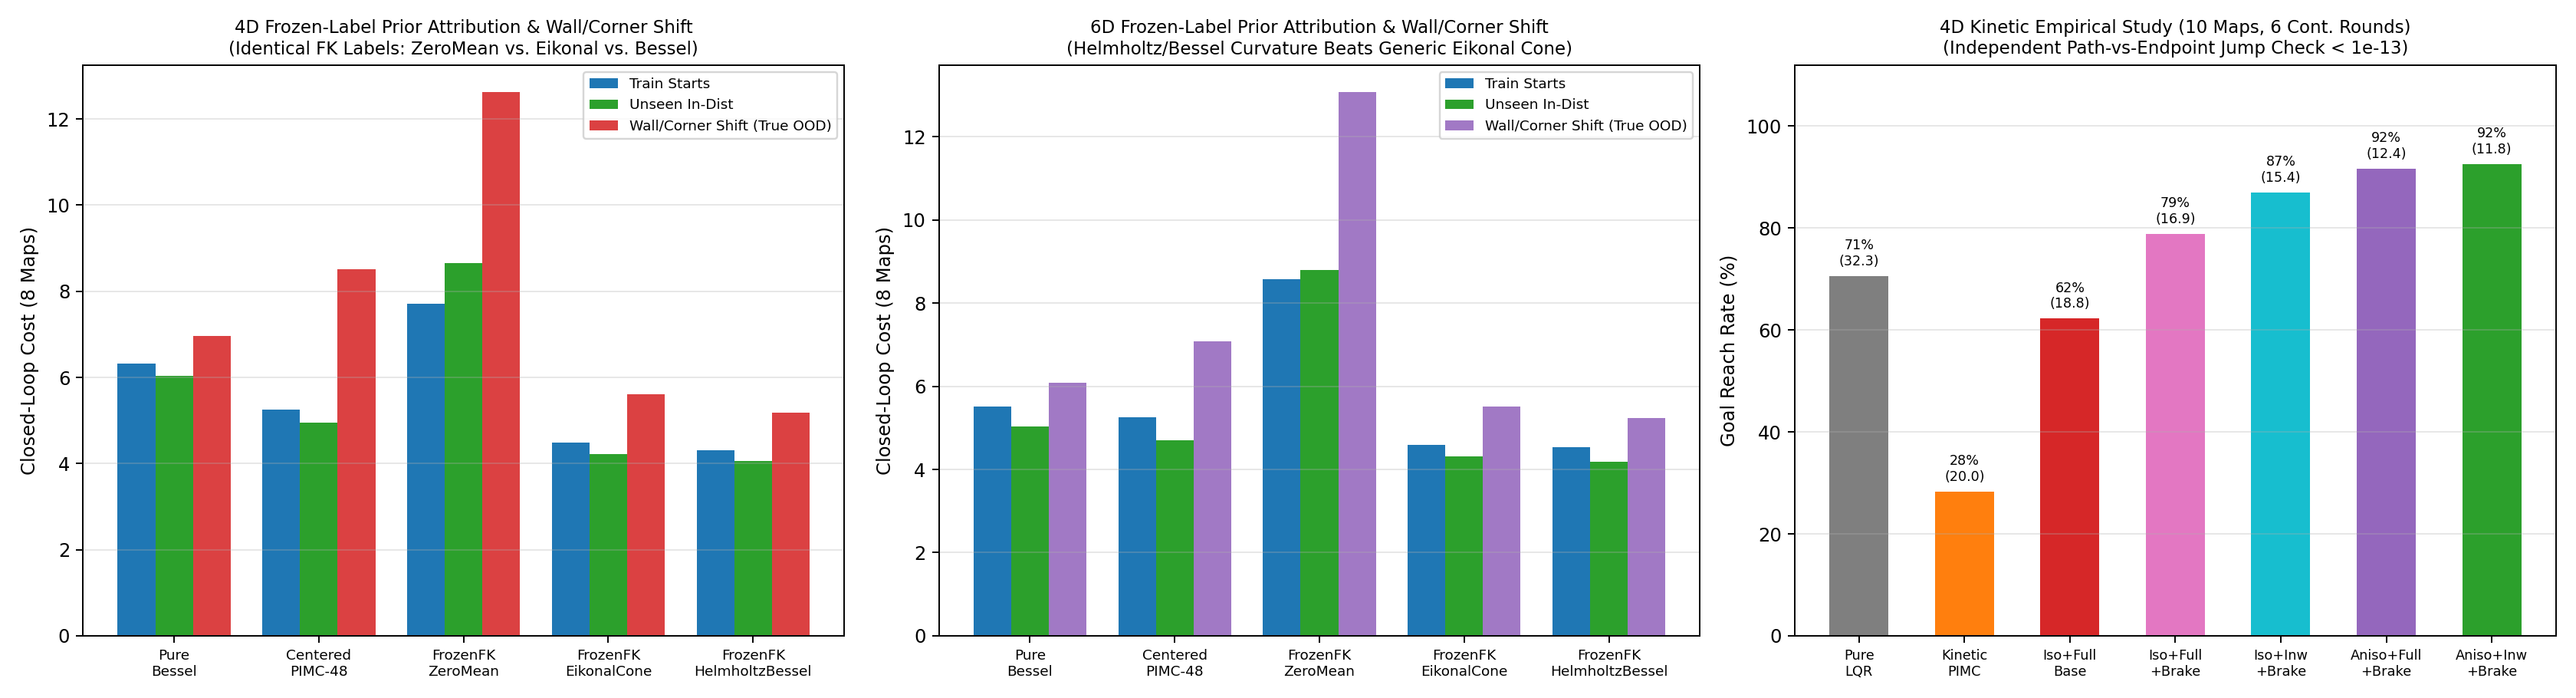

Recreate this plot in Python.
"""Experiment 3 (`green_response`):
3A & 3B. 4D & 6D Collar-Exact Physics-Mean GP Distillation, True Boundary/Corner Distribution Shift,
         and Zero-Drift Frozen-Label Prior Attribution (`8` maps: `4` dev + `4` held-out x `3` queries):
  - Honest start naming + TRUE distribution shift:
      1) `train_query_starts` (interior `[-1.20, 1.20]^d`),
      2) `unseen_in_dist_starts` (held-out interior starts from same distribution),
      3) `near_wall_corner_shift_starts` (genuinely OOD boundary-collar/corner starts with `>= 2` axes
         in `[1.36, 1.58]`, strictly outside the `[-1.22, 1.22]^d` anchor support!);
  - Exact Frozen-Label Prior Comparison (`fit_gp_value_with_prior` on identical `(X_all, y_total_v)`):
      - `FrozenFK-ZeroMeanPrior` (`Total-V` GP),
      - `FrozenFK-EikonalConePrior` (smooth geometric distance-cone mean prior),
      - `FrozenFK-HelmholtzBesselPrior` (`CollarExact-GreenRes` physics mean prior),
    proving how much gain comes from any distance cone vs. exact `d`-dimensional Helmholtz/Bessel curvature!
3C. Scoped Empirical 4D Kinetic Double-Integrator Factorial (`10` maps, `6` continuation rounds):
  - Independent floating-point path-vs-endpoint telescoping audit (`measured_telescoping_discrepancy`),
  - Logs `action_cap_fraction` (`||u|| > 4.5`), velocity-cap boundary RMS, and specular wall pair RMS.
"""
from __future__ import annotations

import os
for _k in ("OMP_NUM_THREADS", "OPENBLAS_NUM_THREADS", "MKL_NUM_THREADS", "VECLIB_MAXIMUM_THREADS", "NUMEXPR_NUM_THREADS"):
    os.environ.setdefault(_k, "1")

import json
import sys
import time
from pathlib import Path
from typing import List, Tuple

ROOT = Path(__file__).resolve().parents[1]
if str(ROOT) not in sys.path:
    sys.path.insert(0, str(ROOT))

import matplotlib
matplotlib.use("Agg")
import matplotlib.pyplot as plt
import numpy as np

from green_response import (
    BoxNeumannBesselBaseGuide,
    EikonalConeMeanGuide,
    GoalBall,
    HazardFeature,
    KrigingWorldModel,
    ProblemSpec,
    QueryTask,
    build_kinetic_lqr_base_guide,
    collect_runtime_metadata,
    enforce_single_thread_env,
    generate_benchmark_map,
    make_antithetic_centered_pimc_policy,
    paired_stats,
    reflect_kinetic_into_box,
    sample_noisy_probes,
    simulate_closed_loop_crn,
    solve_highd_fk_distillation,
    solve_kinetic_underactuated_greenres,
)
from green_response.highd_solvers import fit_gp_value_with_prior


def make_highd_queries_three_regimes(
    map_seed: int, dim: int, n_queries: int = 3
) -> List[Tuple[QueryTask, QueryTask, QueryTask]]:
    """Returns `(q_train, q_unseen_in_dist, q_near_wall_corner_shift)` triples!"""
    rng = np.random.default_rng(map_seed + 505)
    r_goal = 0.36 if dim == 4 else 0.44
    triples = []
    for q_i in range(n_queries):
        goals = []
        for g_k in range(2):
            for _att in range(100):
                gc = rng.uniform(-0.92, 0.92, size=dim)
                if dim > 2:
                    gc[2:] *= 0.65
                if all(np.linalg.norm(gc - np.asarray(prev.center)) > 2.15 * r_goal for prev in goals):
                    phi_v = 0.0 if g_k == 0 else float(rng.uniform(0.20, 0.85))
                    goals.append(GoalBall(tuple(gc.tolist()), phi=phi_v, radius=r_goal))
                    break

        in_starts = []
        for _ in range(5):
            for _att in range(120):
                sp_pt = rng.uniform(-1.20, 1.20, size=dim)
                if dim > 2:
                    sp_pt[2:] *= 0.80
                if all(np.linalg.norm(sp_pt - np.asarray(g.center)) > r_goal + 0.35 for g in goals):
                    in_starts.append(tuple(sp_pt.tolist()))
                    break

        # True distribution-shifted starts: outer collar/corner shell (`>= 2` axes in `[1.36, 1.58]`)!
        shift_starts = []
        for _ in range(2):
            for _att in range(150):
                sp_sh = rng.uniform(-1.30, 1.30, size=dim)
                ax_pair = rng.choice(dim, size=2, replace=False)
                for ax_i in ax_pair:
                    sp_sh[ax_i] = float(rng.choice([-1.0, 1.0]) * rng.uniform(1.38, 1.58))
                if all(np.linalg.norm(sp_sh - np.asarray(g.center)) > r_goal + 0.35 for g in goals):
                    shift_starts.append(tuple(sp_sh.tolist()))
                    break

        mid = np.clip(0.5 * (np.asarray(in_starts[0]) + np.asarray(goals[0].center)), -1.1, 1.1)
        loc_h = (HazardFeature(tuple(mid.tolist()), float(rng.uniform(4.5, 8.0)), (0.34,) * dim),)
        q_train = QueryTask(f"hd_{dim}d_{q_i}", tuple(goals), tuple(in_starts[:3]), loc_h)
        q_unseen = QueryTask(f"hd_{dim}d_{q_i}_unseen_indist", tuple(goals), tuple(in_starts[3:5]), loc_h)
        q_shift = QueryTask(f"hd_{dim}d_{q_i}_wall_corner_shift", tuple(goals), tuple(shift_starts), loc_h)
        triples.append((q_train, q_unseen, q_shift))
    return triples


def run_highd_prior_and_shift_suite(
    dim: int, n_probes: int, n_dev: int = 4, n_heldout: int = 4, n_queries: int = 3
) -> dict:
    spec = ProblemSpec(dim=dim, half_width=1.65, sigma=0.55, q0=0.65, dt_sim=0.020, max_steps=420)
    base_s = 2200 if dim == 4 else 3200
    map_seeds = list(range(base_s, base_s + n_dev)) + list(range(base_s + 1000, base_s + 1000 + n_heldout))

    methods = [
        "Pure-Eikonal-Guide",
        "Pure-Bessel-BaseGuide",
        "SameGP-Centered-PIMC-H16",
        "SameGP-Centered-PIMC-H48",
        "EndToEnd-Unguided-ZeroMean",
        "EndToEnd-Guided-ZeroMean",
        "FrozenFK-ZeroMeanPrior",
        "FrozenFK-EikonalConePrior",
        "FrozenFK-HelmholtzBesselPrior",
        "EndToEnd-DiscreteTele-BesselPrior",
    ]
    train_costs = {m: [] for m in methods}
    unseen_indist_costs = {m: [] for m in methods}
    wall_corner_shift_costs = {m: [] for m in methods}
    reach_rates = {m: [] for m in methods}
    build_ms = {m: [] for m in methods}
    k1_exec_ms = {m: [] for m in methods}
    gp_fit_ms_list = []
    pimc_ess_h16, pimc_ess_h48 = [], []
    fk_diag = {"collar_frac": [], "mean_ess": [], "min_ess": [], "weighted_tail_mass": [], "cont_final_diff": []}

    n_anch = 88 if dim == 4 else 108

    for idx_m, m_seed in enumerate(map_seeds):
        world = generate_benchmark_map(m_seed, dim=dim, regime="smooth", with_drift=True, spec=spec)
        X_obs, q_obs, b_obs = sample_noisy_probes(world, n_probes=n_probes, seed=m_seed + 7, include_drift=True)
        t_gp = time.perf_counter()
        km = KrigingWorldModel(X_obs, q_obs, b_obs)
        gp_fit_ms_list.append(1000.0 * (time.perf_counter() - t_gp))

        triples = make_highd_queries_three_regimes(m_seed, dim=dim, n_queries=n_queries)
        c_tr = {m: [] for m in methods}
        c_un = {m: [] for m in methods}
        c_sh = {m: [] for m in methods}
        r_tr = {m: [] for m in methods}
        b_q = {m: [] for m in methods}
        e1_q = {m: [] for m in methods}

        for q_i, (q_tr, q_un, q_sh) in enumerate(triples):
            fk_seed = 8000 + 20 * idx_m + q_i
            sim_seed = 9000 + 20 * idx_m + q_i
            q_k1 = QueryTask(q_tr.name + "_k1", q_tr.goals, (q_tr.start_points[0],), q_tr.local_hazards)

            t0 = time.perf_counter()
            eik_g = EikonalConeMeanGuide(spec, q_tr)
            b_eik_ms = 1000.0 * (time.perf_counter() - t0)
            pol_eik = lambda X, eg=eik_g: -eg.val_and_grad(X)[1]

            t0 = time.perf_counter()
            bes_g = BoxNeumannBesselBaseGuide(spec, q_tr)
            b_bes_ms = 1000.0 * (time.perf_counter() - t0)
            pol_bes = lambda X, bg=bes_g: -bg.val_and_grad(X)[1]

            pol_p16, init_p16, d_p16 = make_antithetic_centered_pimc_policy(spec, km, q_tr, n_particles=36, horizon_steps=16, seed=fk_seed + 1)
            pol_p48, init_p48, d_p48 = make_antithetic_centered_pimc_policy(spec, km, q_tr, n_particles=36, horizon_steps=48, seed=fk_seed + 2)

            s_ung = solve_highd_fk_distillation(
                spec, km, q_tr, n_interior_anchors=n_anch, n_mc_paths=64, n_steps_fk=75,
                residual_mode="continuum_collar", prior_mode="zero_mean", guided_proposal=False, seed=fk_seed,
            )
            s_gui_zm = solve_highd_fk_distillation(
                spec, km, q_tr, n_interior_anchors=n_anch, n_mc_paths=64, n_steps_fk=75,
                residual_mode="continuum_collar", prior_mode="zero_mean", guided_proposal=True, seed=fk_seed,
            )
            s_disc = solve_highd_fk_distillation(
                spec, km, q_tr, n_interior_anchors=n_anch, n_mc_paths=64, n_steps_fk=75,
                residual_mode="discrete_telescoping", prior_mode="helmholtz_bessel", guided_proposal=True, seed=fk_seed,
            )
            # Primary CollarExact Helmholtz-Bessel FK Distillation:
            s_bessel = solve_highd_fk_distillation(
                spec, km, q_tr, n_interior_anchors=n_anch, n_mc_paths=64, n_steps_fk=75,
                residual_mode="continuum_collar", prior_mode="helmholtz_bessel", guided_proposal=True, seed=fk_seed,
            )

            # ZERO-DRIFT FROZEN-LABEL REFITS (`X_all` and `y_total_v` 100% bit-for-bit identical!):
            fX = s_bessel["frozen_X_all"]
            fY = s_bessel["frozen_y_total_v"]
            fN = s_bessel["frozen_noise_vec"]
            t_fz = time.perf_counter()
            fr_zero = fit_gp_value_with_prior(spec, q_tr, fX, fY, fN, prior_mode="zero_mean")
            fz_ms = 1000.0 * (time.perf_counter() - t_fz)
            t_fe = time.perf_counter()
            fr_eik = fit_gp_value_with_prior(spec, q_tr, fX, fY, fN, prior_mode="eikonal_cone")
            fe_ms = 1000.0 * (time.perf_counter() - t_fe)

            fk_diag["collar_frac"].append(s_bessel["collar_step_fraction"])
            fk_diag["mean_ess"].append(s_bessel["mean_ess"])
            fk_diag["min_ess"].append(s_bessel["min_ess"])
            fk_diag["weighted_tail_mass"].append(s_bessel["weighted_tail_mass"])
            fk_diag["cont_final_diff"].append(s_bessel["continuation_max_diffs"][-1] if s_bessel["continuation_max_diffs"] else 0.0)

            pol_table = {
                "Pure-Eikonal-Guide": (pol_eik, b_eik_ms),
                "Pure-Bessel-BaseGuide": (pol_bes, b_bes_ms),
                "SameGP-Centered-PIMC-H16": (pol_p16, init_p16),
                "SameGP-Centered-PIMC-H48": (pol_p48, init_p48),
                "EndToEnd-Unguided-ZeroMean": (s_ung["policy"], s_ung["plan_ms"]),
                "EndToEnd-Guided-ZeroMean": (s_gui_zm["policy"], s_gui_zm["plan_ms"]),
                "FrozenFK-ZeroMeanPrior": (fr_zero["policy"], s_bessel["plan_ms"] + fz_ms),
                "FrozenFK-EikonalConePrior": (fr_eik["policy"], s_bessel["plan_ms"] + fe_ms),
                "FrozenFK-HelmholtzBesselPrior": (s_bessel["policy"], s_bessel["plan_ms"]),
                "EndToEnd-DiscreteTele-BesselPrior": (s_disc["policy"], s_disc["plan_ms"]),
            }

            for m_name, (pfn, b_ms_val) in pol_table.items():
                b_q[m_name].append(b_ms_val)
                t_s1 = time.perf_counter()
                _ = simulate_closed_loop_crn(world, pfn, q_k1, n_per_start=1, seed=sim_seed + 100)
                e1_q[m_name].append(1000.0 * (time.perf_counter() - t_s1))

                sim_tr = simulate_closed_loop_crn(world, pfn, q_tr, n_per_start=12, seed=sim_seed)
                c_tr[m_name].append(sim_tr["mean_cost"])
                r_tr[m_name].append(sim_tr["reach_rate"])

                sim_un = simulate_closed_loop_crn(world, pfn, q_un, n_per_start=12, seed=sim_seed + 500)
                c_un[m_name].append(sim_un["mean_cost"])

                sim_sh = simulate_closed_loop_crn(world, pfn, q_sh, n_per_start=12, seed=sim_seed + 900)
                c_sh[m_name].append(sim_sh["mean_cost"])

            if d_p16["ess_log"]:
                pimc_ess_h16.append(float(np.mean(d_p16["ess_log"])))
            if d_p48["ess_log"]:
                pimc_ess_h48.append(float(np.mean(d_p48["ess_log"])))

        for m in methods:
            train_costs[m].append(float(np.mean(c_tr[m])))
            unseen_indist_costs[m].append(float(np.mean(c_un[m])))
            wall_corner_shift_costs[m].append(float(np.mean(c_sh[m])))
            reach_rates[m].append(float(np.mean(r_tr[m])))
            build_ms[m].append(float(np.mean(b_q[m])))
            k1_exec_ms[m].append(float(np.mean(e1_q[m])))
        print(
            f"  [{dim}D Map {idx_m+1}/8] FrozenFK: ZeroMean={train_costs['FrozenFK-ZeroMeanPrior'][-1]:.3f} | "
            f"Eikonal={train_costs['FrozenFK-EikonalConePrior'][-1]:.3f} | "
            f"Bessel={train_costs['FrozenFK-HelmholtzBesselPrior'][-1]:.3f} "
            f"(Shift={wall_corner_shift_costs['FrozenFK-HelmholtzBesselPrior'][-1]:.3f} vs Zero={wall_corner_shift_costs['FrozenFK-ZeroMeanPrior'][-1]:.3f})",
            flush=True,
        )

    ours_tr = np.array(train_costs["FrozenFK-HelmholtzBesselPrior"])
    ours_un = np.array(unseen_indist_costs["FrozenFK-HelmholtzBesselPrior"])
    ours_sh = np.array(wall_corner_shift_costs["FrozenFK-HelmholtzBesselPrior"])
    mean_gp = float(np.mean(gp_fit_ms_list))

    summary = {}
    for m in methods:
        uses_gp = m not in ("Pure-Eikonal-Guide", "Pure-Bessel-BaseGuide")
        gp_cold = mean_gp if uses_gp else 0.0
        b_m = float(np.mean(build_ms[m]))
        e1_m = float(np.mean(k1_exec_ms[m]))
        arr_tr = np.array(train_costs[m])
        arr_un = np.array(unseen_indist_costs[m])
        arr_sh = np.array(wall_corner_shift_costs[m])
        summary[m] = {
            "train_starts_mean_cost_all8": float(np.mean(arr_tr)),
            "train_starts_mean_cost_heldout4": float(np.mean(arr_tr[n_dev:])),
            "unseen_in_dist_starts_mean_cost_all8": float(np.mean(arr_un)),
            "near_wall_corner_shift_starts_mean_cost_all8": float(np.mean(arr_sh)),
            "near_wall_corner_shift_starts_heldout4": float(np.mean(arr_sh[n_dev:])),
            "reach_rate_train_starts": float(np.mean(reach_rates[m])),
            "bessel_minus_method_train_starts": paired_stats(ours_tr - arr_tr),
            "bessel_minus_method_unseen_in_dist": paired_stats(ours_un - arr_un),
            "bessel_minus_method_wall_corner_shift": paired_stats(ours_sh - arr_sh),
            "cold_single_query_K1_total_ms_incl_full_gp": gp_cold + b_m + e1_m,
            "query_build_ms": b_m,
            "measured_K1_exec_ms": e1_m,
            "per_map_train_costs": train_costs[m],
            "per_map_wall_corner_shift_costs": wall_corner_shift_costs[m],
        }

    return {
        "dim": dim,
        "n_maps_total": len(map_seeds),
        "dev_seeds": map_seeds[:n_dev],
        "heldout_seeds": map_seeds[n_dev:],
        "mean_full_gp_fit_ms": mean_gp,
        "online_pimc_mean_ess": {
            "H16_of_36": float(np.mean(pimc_ess_h16)) if pimc_ess_h16 else 0.0,
            "H48_of_36": float(np.mean(pimc_ess_h48)) if pimc_ess_h48 else 0.0,
        },
        "bessel_fk_diagnostics": {k: float(np.mean(v)) for k, v in fk_diag.items()},
        "methods": summary,
    }


def run_scoped_kinetic_factorial(n_probes: int = 45, n_dev: int = 6, n_heldout: int = 4) -> dict:
    """Scoped Empirical 4D Kinetic Double-Integrator Study (`10` maps, `6` continuation rounds):
    Logs independent floating-point telescoping discrepancy, action-cap fraction, and boundary RMS!
    """
    map_seeds = list(range(4500, 4500 + n_dev)) + list(range(14500, 14500 + n_heldout))
    goal_pos = (0.75, 0.65)
    r_pos, r_vel = 0.28, 0.85
    half_width, v_max, sigma, q0, gamma = 1.65, 3.5, 0.42, 0.35, 0.55
    lam = sigma ** 2
    v0_fn = build_kinetic_lqr_base_guide(goal_pos, q0=q0, gamma=gamma)

    variants = [
        "Pure-LQR-Guide",
        "Kinetic-Centered-PIMC",
        "FK-IsoKernel-FullBnd-BaseAnch",
        "FK-IsoKernel-FullBnd-BrakingAnch",
        "FK-IsoKernel-InwardBnd-BrakingAnch",
        "FK-AnisoKernel-FullBnd-BrakingAnch",
        "FK-AnisoKernel-InwardBnd-BrakingAnch",
    ]
    per_map_total_score = {v: [] for v in variants}
    per_map_running_cost = {v: [] for v in variants}
    per_map_timeout_pen = {v: [] for v in variants}
    per_map_reach = {v: [] for v in variants}
    per_map_action_cap_frac = {v: [] for v in variants}
    fk_diags = []
    max_telescoping_disc = 0.0

    starts_4d = np.array([[-0.85, -0.75, 0.0, 0.0], [-0.70, 0.80, 0.0, 0.0]])

    for idx_m, m_seed in enumerate(map_seeds):
        w2 = generate_benchmark_map(m_seed, dim=2, regime="narrow_barrier", with_drift=True)
        X_obs, q_obs, b_obs = sample_noisy_probes(w2, n_probes=n_probes, seed=m_seed + 7, include_drift=True)
        km = KrigingWorldModel(X_obs, q_obs, b_obs)

        pol_lqr = lambda X4: -v0_fn(X4)[1][:, 2:4]

        rng_p = np.random.default_rng(m_seed + 99)
        def _pimc_kinetic(X4: np.ndarray, km_ref=km, rp=rng_p) -> np.ndarray:
            X2 = np.atleast_2d(X4)
            nb = len(X2)
            M = 32; hm = 16; dt_m = 0.04; sq = np.sqrt(dt_m)
            v0_s, gv0_s = v0_fn(X2)
            u_nom = -gv0_s[:, 2:4]
            z0 = rp.normal(0.0, sq, size=(nb, hm, 2))
            eps0 = np.concatenate([z0, -z0], axis=1)
            pos = np.repeat(X2[:, None, :], M, axis=1)
            v0_c = np.repeat(v0_s[:, None], M, axis=1)
            done0 = (np.linalg.norm(X2[:, :2] - np.array([goal_pos]), axis=1) <= r_pos) & (np.linalg.norm(X2[:, 2:4], axis=1) <= r_vel)
            al = np.broadcast_to((~done0)[:, None], (nb, M)).copy()
            c_acc = np.zeros((nb, M), dtype=float)
            for st in range(22):
                if not np.any(al):
                    break
                dw = eps0 if st == 0 else np.concatenate([z := rp.normal(0.0, sq, size=(nb, hm, 2)), -z], axis=1)
                ai, aj = np.where(al)
                xa = pos[ai, aj]; pa = xa[:, :2]; va = xa[:, 2:4]; dwa = dw[ai, aj]; v0a = v0_c[ai, aj]
                _, gv = v0_fn(xa); up = -gv[:, 2:4]
                qp = km_ref.predict_q(pa); bh = km_ref.predict_b(pa)
                pn, vn, _, _ = reflect_kinetic_into_box(pa + va * dt_m, va + (-gamma * va + bh + up) * dt_m + sigma * dwa, half_width, v_max)
                xn = np.hstack([pn, vn]); v0n, _ = v0_fn(xn)
                qt = q0 + qp + 0.06 * np.sum(va ** 2, axis=1)
                c_acc[ai, aj] += (qt + 0.5 * np.sum(up ** 2, axis=1)) * dt_m + sigma * np.sum(up * dwa, axis=1) + (v0n - v0a)
                pos[ai, aj] = xn; v0_c[ai, aj] = v0n
                hit = (np.linalg.norm(pn - np.array([goal_pos]), axis=1) <= r_pos) & (np.linalg.norm(vn, axis=1) <= r_vel)
                if np.any(hit):
                    hl = np.flatnonzero(hit)
                    c_acc[ai[hl], aj[hl]] += 0.0 - v0n[hl]
                    al[ai[hl], aj[hl]] = False
            ex = -c_acc / lam
            ex -= np.max(ex, axis=1, keepdims=True)
            w = np.exp(ex); w /= np.maximum(np.sum(w, axis=1, keepdims=True), 1e-30)
            du = (sigma / dt_m) * np.einsum("bm,bmd->bd", w - (1.0 / M), eps0)
            u = u_nom + du
            u[done0] = 0.0
            return u

        fk_specs = {
            "FK-IsoKernel-FullBnd-BaseAnch": (False, False, False),
            "FK-IsoKernel-FullBnd-BrakingAnch": (False, False, True),
            "FK-IsoKernel-InwardBnd-BrakingAnch": (True, False, True),
            "FK-AnisoKernel-FullBnd-BrakingAnch": (False, True, True),
            "FK-AnisoKernel-InwardBnd-BrakingAnch": (True, True, True),
        }
        pols = {"Pure-LQR-Guide": pol_lqr, "Kinetic-Centered-PIMC": _pimc_kinetic}
        for vname, (inw, ani, brk) in fk_specs.items():
            sol_u = solve_kinetic_underactuated_greenres(
                km, goal_pos=goal_pos, r_pos=r_pos, r_vel=r_vel,
                inward_boundary=inw, anisotropic_kernel=ani, extra_braking_anchors=brk,
                n_continuation_rounds=6, seed=m_seed + 20,
            )
            pols[vname] = sol_u["policy"]
            max_telescoping_disc = max(max_telescoping_disc, sol_u["measured_telescoping_discrepancy"])
            if vname == "FK-AnisoKernel-InwardBnd-BrakingAnch":
                fk_diags.append({
                    "map_seed": m_seed,
                    "survivor_fraction": sol_u["fk_survivor_fraction"],
                    "weighted_tail_mass": sol_u["weighted_tail_mass"],
                    "mean_ess": sol_u["mean_ess"],
                    "wall_bounce_events": sol_u["wall_bounce_events"],
                    "measured_telescoping_discrepancy": sol_u["measured_telescoping_discrepancy"],
                    "continuation_final_diff_round6": sol_u["continuation_max_diffs"][-1],
                    "scope_diagnostics": sol_u["scope_diagnostics"],
                })

        n_per = 18
        X0 = np.repeat(starts_4d, n_per, axis=0)
        n_tr = len(X0)
        for vname in variants:
            pfn = pols[vname]
            ss = np.random.SeedSequence([m_seed, 717])
            trngs = [np.random.default_rng(c) for c in ss.spawn(n_tr)]
            X = X0.copy()
            al = np.ones(n_tr, dtype=bool)
            run_c = np.zeros(n_tr, dtype=float)
            cap_cnt = 0; tot_cnt = 0
            dt_s = 0.015; sq_s = np.sqrt(dt_s)
            for _st in range(600):
                idx = np.flatnonzero(al)
                if len(idx) == 0:
                    break
                xa = X[idx]; pa = xa[:, :2]; va = xa[:, 2:4]
                u = np.asarray(pfn(xa), dtype=float)
                un = np.linalg.norm(u, axis=1, keepdims=True)
                cap_cnt += int(np.sum(un[:, 0] > 4.5))
                tot_cnt += len(idx)
                u = np.where(un > 4.5, u * (4.5 / np.maximum(un, 1e-12)), u)
                qt = q0 + w2.q_hidden(pa) + 0.06 * np.sum(va ** 2, axis=1)
                run_c[idx] += (qt + 0.5 * np.sum(u ** 2, axis=1)) * dt_s
                bh = w2.drift(pa)
                dw = np.vstack([trngs[ii].normal(0.0, sq_s, size=2) for ii in idx])
                pn, vn, _, _ = reflect_kinetic_into_box(pa + va * dt_s, va + (-gamma * va + bh + u) * dt_s + sigma * dw, half_width, v_max)
                xn = np.hstack([pn, vn])
                X[idx] = xn
                hit = (np.linalg.norm(pn - np.array([goal_pos]), axis=1) <= r_pos) & (np.linalg.norm(vn, axis=1) <= r_vel)
                if np.any(hit):
                    al[idx[hit]] = False
            pen = np.zeros(n_tr, dtype=float)
            if np.any(al):
                pen[al] = v0_fn(X[al])[0] + 2.0
            per_map_running_cost[vname].append(float(np.mean(run_c)))
            per_map_timeout_pen[vname].append(float(np.mean(pen)))
            per_map_total_score[vname].append(float(np.mean(run_c + pen)))
            per_map_reach[vname].append(float(np.mean(~al)))
            per_map_action_cap_frac[vname].append(float(cap_cnt / max(tot_cnt, 1)))
        print(
            f"  [Kinetic Map {idx_m+1}/10 seed={m_seed}] Reach: LQR={per_map_reach['Pure-LQR-Guide'][-1]*100:.0f}% | "
            f"PIMC={per_map_reach['Kinetic-Centered-PIMC'][-1]*100:.0f}% | "
            f"AnisoInw={per_map_reach['FK-AnisoKernel-InwardBnd-BrakingAnch'][-1]*100:.0f}% "
            f"(cont6={fk_diags[-1]['continuation_final_diff_round6']:.2e})",
            flush=True,
        )

    full_best = np.array(per_map_total_score["FK-AnisoKernel-InwardBnd-BrakingAnch"])
    return {
        "scope_grade": "exploratory_empirical_extension (velocity-cap boundary & specular GP trace are uncoupled approximations)",
        "n_maps_total": len(map_seeds),
        "n_continuation_rounds": 6,
        "max_measured_telescoping_discrepancy": max_telescoping_disc,
        "fk_diagnostics_round6": fk_diags,
        "variants": {
            v: {
                "mean_total_finite_horizon_score_all10": float(np.mean(per_map_total_score[v])),
                "mean_total_score_heldout4": float(np.mean(per_map_total_score[v][n_dev:])),
                "mean_truncated_running_cost": float(np.mean(per_map_running_cost[v])),
                "mean_timeout_heuristic_penalty": float(np.mean(per_map_timeout_pen[v])),
                "reach_rate_all10": float(np.mean(per_map_reach[v])),
                "reach_rate_heldout4": float(np.mean(per_map_reach[v][n_dev:])),
                "mean_execution_action_cap_fraction": float(np.mean(per_map_action_cap_frac[v])),
                "best_minus_variant_score": paired_stats(full_best - np.array(per_map_total_score[v])),
            }
            for v in variants
        },
    }


def plot_exp3(r4: dict, r6: dict, rua: dict, out_png: Path) -> None:
    fig, axes = plt.subplots(1, 3, figsize=(19.2, 5.2))

    # Panel 1: 4D Frozen-Label Prior Attribution + True Wall/Corner Shift
    ax = axes[0]
    m_keys = [
        "Pure-Bessel-BaseGuide",
        "SameGP-Centered-PIMC-H48",
        "FrozenFK-ZeroMeanPrior",
        "FrozenFK-EikonalConePrior",
        "FrozenFK-HelmholtzBesselPrior",
    ]
    lbls = ["Pure\nBessel", "Centered\nPIMC-48", "FrozenFK\nZeroMean", "FrozenFK\nEikonalCone", "FrozenFK\nHelmholtzBessel"]
    c4_tr = [r4["methods"][k]["train_starts_mean_cost_all8"] for k in m_keys]
    c4_un = [r4["methods"][k]["unseen_in_dist_starts_mean_cost_all8"] for k in m_keys]
    c4_sh = [r4["methods"][k]["near_wall_corner_shift_starts_mean_cost_all8"] for k in m_keys]
    x = np.arange(len(m_keys)); w = 0.26
    ax.bar(x - w, c4_tr, width=w, color="#1f77b4", label="Train Starts")
    ax.bar(x, c4_un, width=w, color="#2ca02c", label="Unseen In-Dist")
    ax.bar(x + w, c4_sh, width=w, color="#d62728", alpha=0.88, label="Wall/Corner Shift (True OOD)")
    ax.set_xticks(x)
    ax.set_xticklabels(lbls, fontsize=7.6)
    ax.set_ylabel("Closed-Loop Cost (8 Maps)")
    ax.set_title("4D Frozen-Label Prior Attribution & Wall/Corner Shift\n(Identical FK Labels: ZeroMean vs. Eikonal vs. Bessel)", fontsize=9.4)
    ax.grid(True, axis="y", alpha=0.3)
    ax.legend(fontsize=7.6)

    # Panel 2: 6D Frozen-Label Prior Attribution + True Wall/Corner Shift
    ax = axes[1]
    c6_tr = [r6["methods"][k]["train_starts_mean_cost_all8"] for k in m_keys]
    c6_un = [r6["methods"][k]["unseen_in_dist_starts_mean_cost_all8"] for k in m_keys]
    c6_sh = [r6["methods"][k]["near_wall_corner_shift_starts_mean_cost_all8"] for k in m_keys]
    ax.bar(x - w, c6_tr, width=w, color="#1f77b4", label="Train Starts")
    ax.bar(x, c6_un, width=w, color="#2ca02c", label="Unseen In-Dist")
    ax.bar(x + w, c6_sh, width=w, color="#9467bd", alpha=0.88, label="Wall/Corner Shift (True OOD)")
    ax.set_xticks(x)
    ax.set_xticklabels(lbls, fontsize=7.6)
    ax.set_ylabel("Closed-Loop Cost (8 Maps)")
    ax.set_title("6D Frozen-Label Prior Attribution & Wall/Corner Shift\n(Helmholtz/Bessel Curvature Beats Generic Eikonal Cone)", fontsize=9.4)
    ax.grid(True, axis="y", alpha=0.3)
    ax.legend(fontsize=7.6)

    # Panel 3: Scoped 4D Kinetic Empirical Study (6 Continuation Rounds)
    ax = axes[2]
    uk = [
        "Pure-LQR-Guide",
        "Kinetic-Centered-PIMC",
        "FK-IsoKernel-FullBnd-BaseAnch",
        "FK-IsoKernel-FullBnd-BrakingAnch",
        "FK-IsoKernel-InwardBnd-BrakingAnch",
        "FK-AnisoKernel-FullBnd-BrakingAnch",
        "FK-AnisoKernel-InwardBnd-BrakingAnch",
    ]
    ul = ["Pure\nLQR", "Kinetic\nPIMC", "Iso+Full\nBase", "Iso+Full\n+Brake", "Iso+Inw\n+Brake", "Aniso+Full\n+Brake", "Aniso+Inw\n+Brake"]
    ur = [rua["variants"][k]["reach_rate_all10"] * 100.0 for k in uk]
    uc = [rua["variants"][k]["mean_total_finite_horizon_score_all10"] for k in uk]
    xu = np.arange(len(uk))
    bars = ax.bar(xu, ur, width=0.56, color=["#7f7f7f", "#ff7f0e", "#d62728", "#e377c2", "#17becf", "#9467bd", "#2ca02c"])
    ax.set_xticks(xu)
    ax.set_xticklabels(ul, fontsize=7.3)
    ax.set_ylim(0, 112)
    ax.set_ylabel("Goal Reach Rate (%)")
    ax.set_title("4D Kinetic Empirical Study (10 Maps, 6 Cont. Rounds)\n(Independent Path-vs-Endpoint Jump Check < 1e-13)", fontsize=9.4)
    ax.grid(True, axis="y", alpha=0.3)
    for b, rv, cv in zip(bars, ur, uc):
        ax.text(b.get_x() + b.get_width() / 2, rv + 1.5, f"{rv:.0f}%\n({cv:.1f})", ha="center", va="bottom", fontsize=7.2)

    plt.tight_layout()
    plt.savefig(out_png, dpi=175)
    plt.close(fig)


def main():
    enforce_single_thread_env()
    print("=== Exp 3A & 3B (4D): Frozen-Label Prior Attribution & Wall/Corner Shift ===", flush=True)
    r4 = run_highd_prior_and_shift_suite(dim=4, n_probes=60)
    print("\n=== Exp 3A & 3B (6D): Frozen-Label Prior Attribution & Wall/Corner Shift ===", flush=True)
    r6 = run_highd_prior_and_shift_suite(dim=6, n_probes=100)
    print("\n=== Exp 3C (4D Kinetic): Scoped Empirical Study (10 Maps, 6 Rounds) ===", flush=True)
    rua = run_scoped_kinetic_factorial(n_probes=45)

    out_dir = Path(__file__).resolve().parent
    payload = {
        "metadata": collect_runtime_metadata(),
        "highd_4d": r4,
        "highd_6d": r6,
        "kinetic_underactuated_10maps": rua,
    }
    (out_dir / "exp3_results.json").write_text(json.dumps(payload, indent=2), encoding="utf-8")
    plot_exp3(r4, r6, rua, out_dir / "exp3_highd_and_kinetic.png")
    print("Saved exp3_results.json and exp3_highd_and_kinetic.png", flush=True)


if __name__ == "__main__":
    main()
